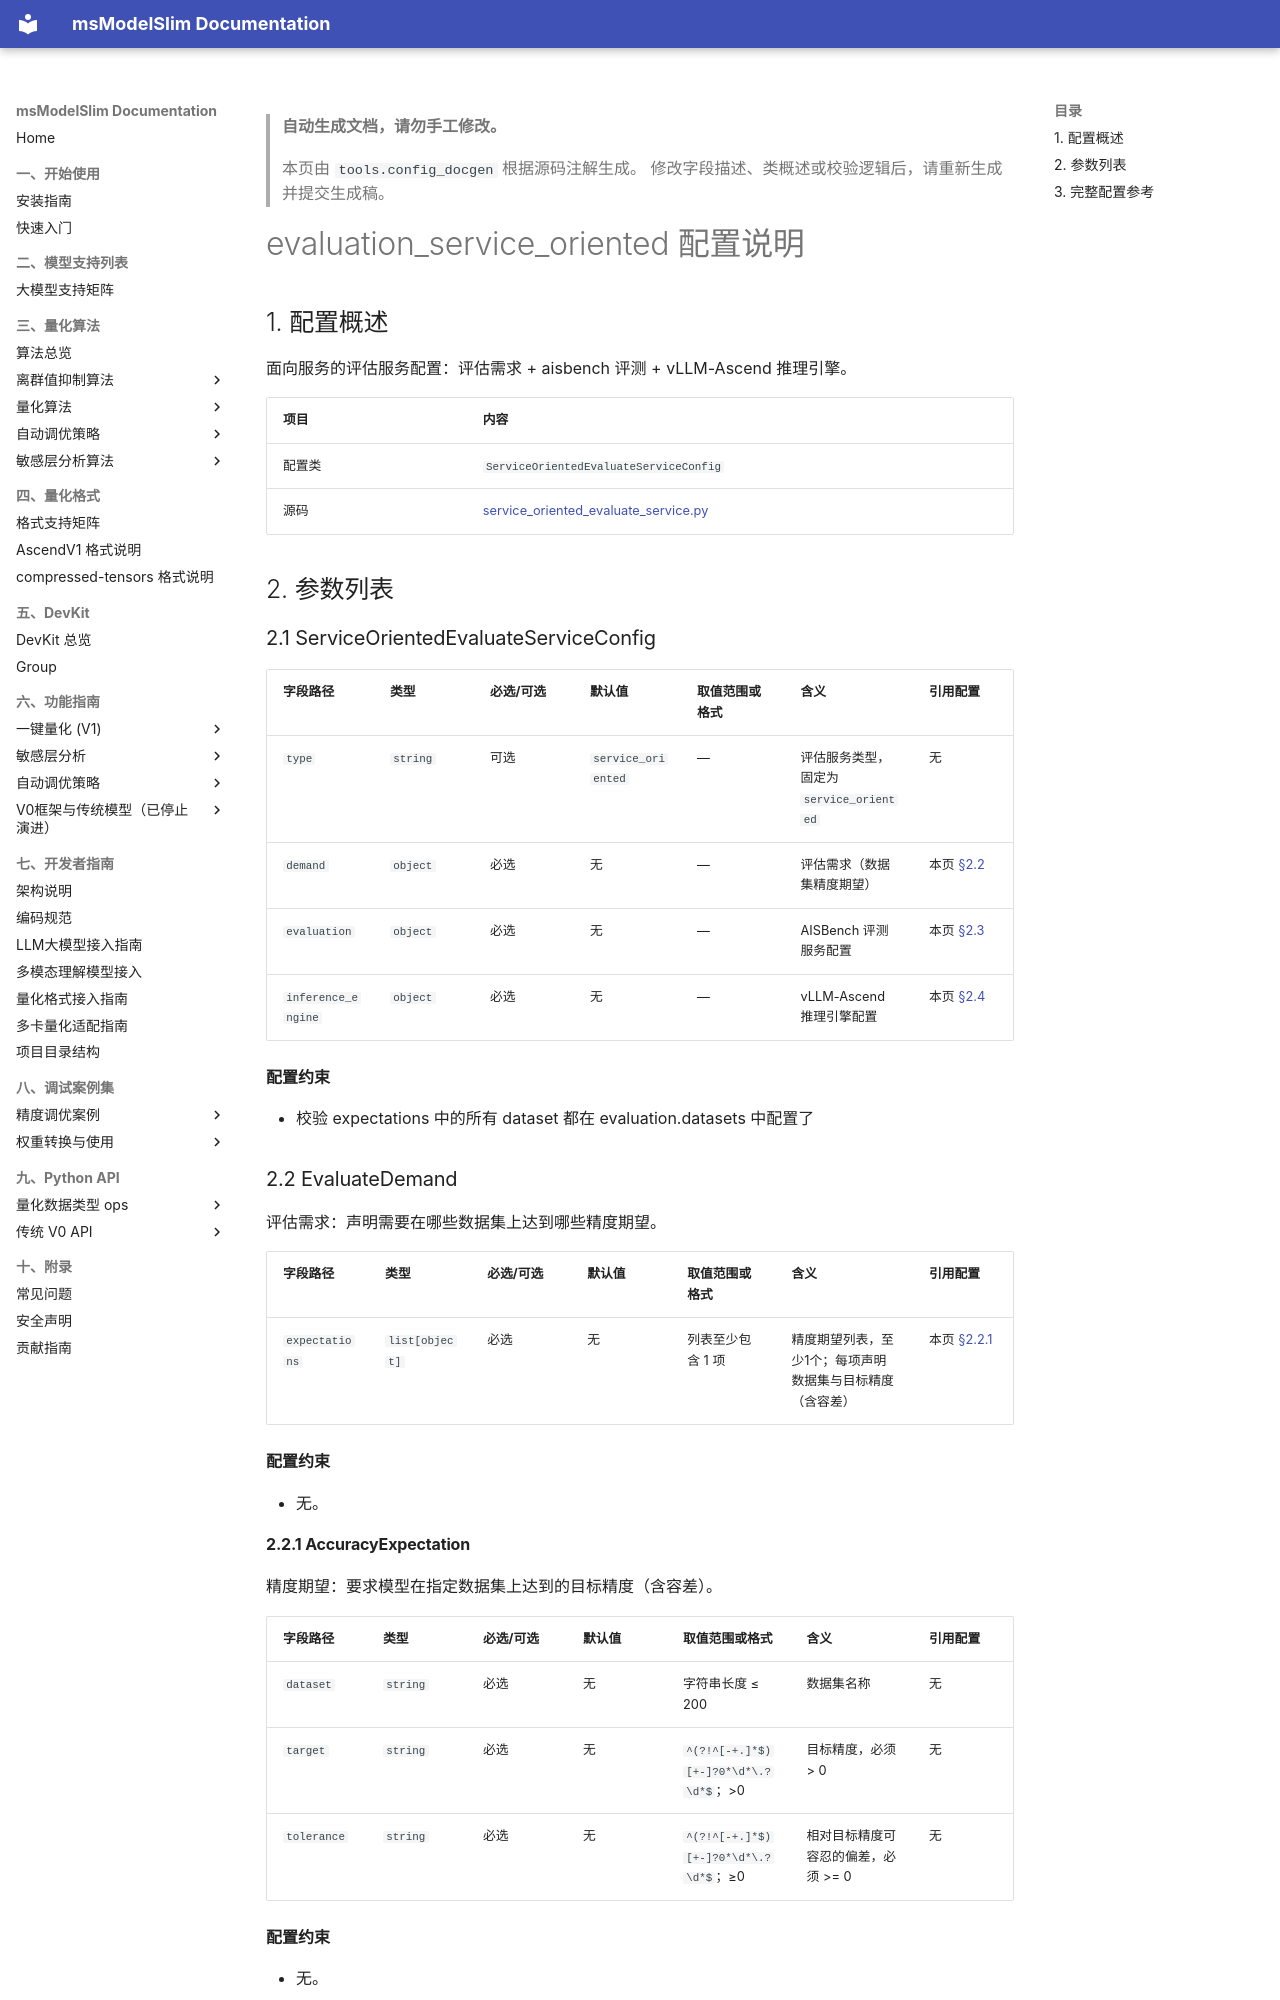

repository: Ascend/msmodelslim · page: zh/api_reference/config/tuning/evaluation_service_oriented/index.html · generator: mkdocs

<!-- generated-by: tools.config_docgen ; class: msmodelslim.infra.service_oriented_evaluate_service.ServiceOrientedEvaluateServiceConfig -->
> **自动生成文档，请勿手工修改。**
>
> 本页由 `tools.config_docgen` 根据源码注解生成。
> 修改字段描述、类概述或校验逻辑后，请重新生成并提交生成稿。

# evaluation_service_oriented 配置说明

## 1. 配置概述

面向服务的评估服务配置：评估需求 + aisbench 评测 + vLLM-Ascend 推理引擎。

| 项目 | 内容 |
|------|------|
| 配置类 | `ServiceOrientedEvaluateServiceConfig` |
| 源码 | [service_oriented_evaluate_service.py](../../../../../msmodelslim/infra/service_oriented_evaluate_service.py) |
